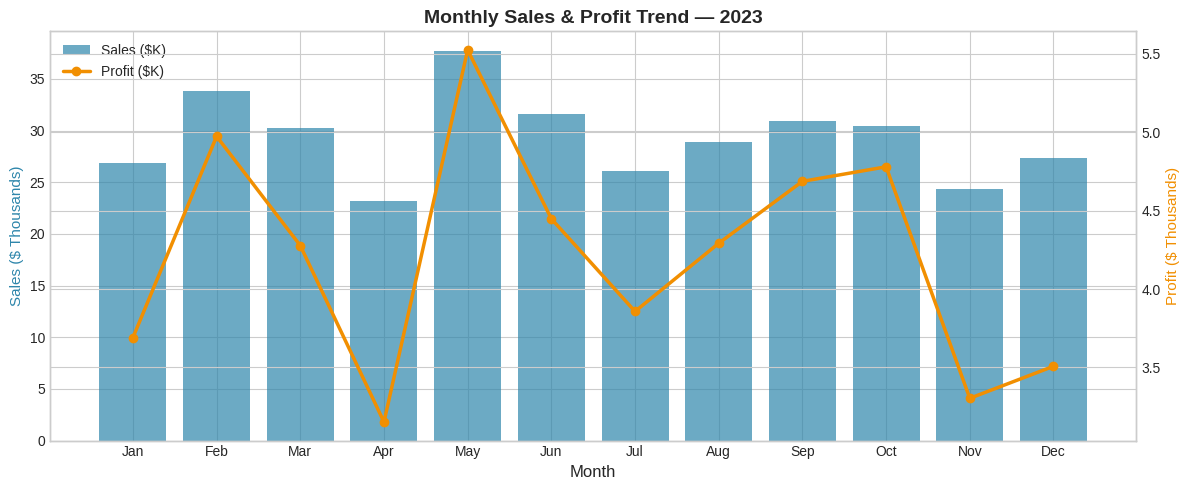
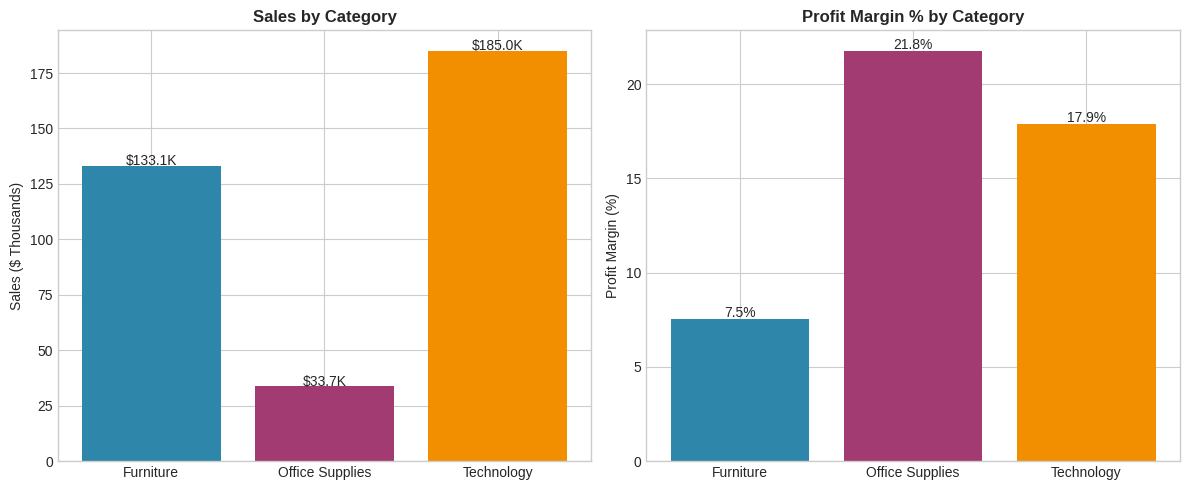
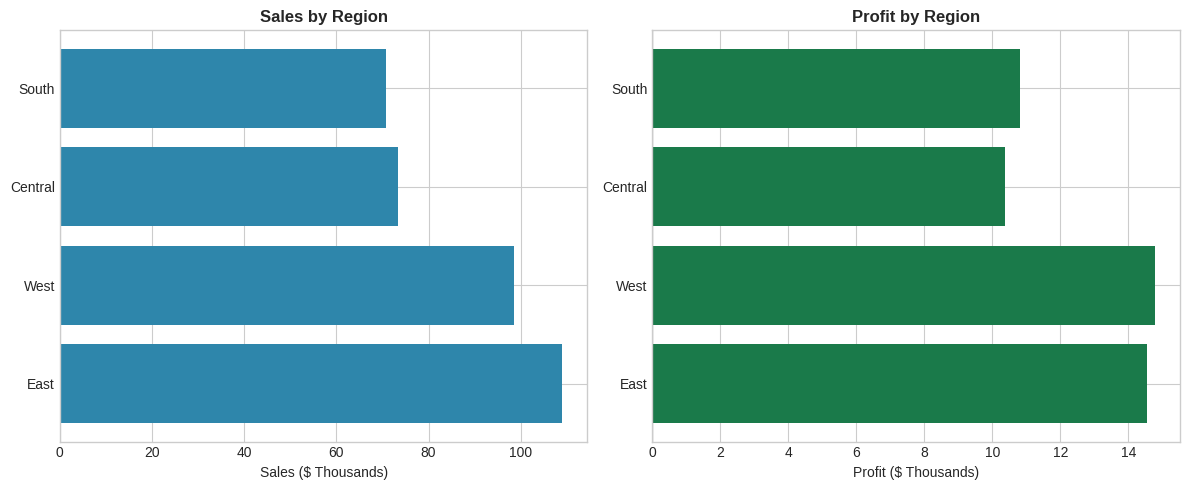
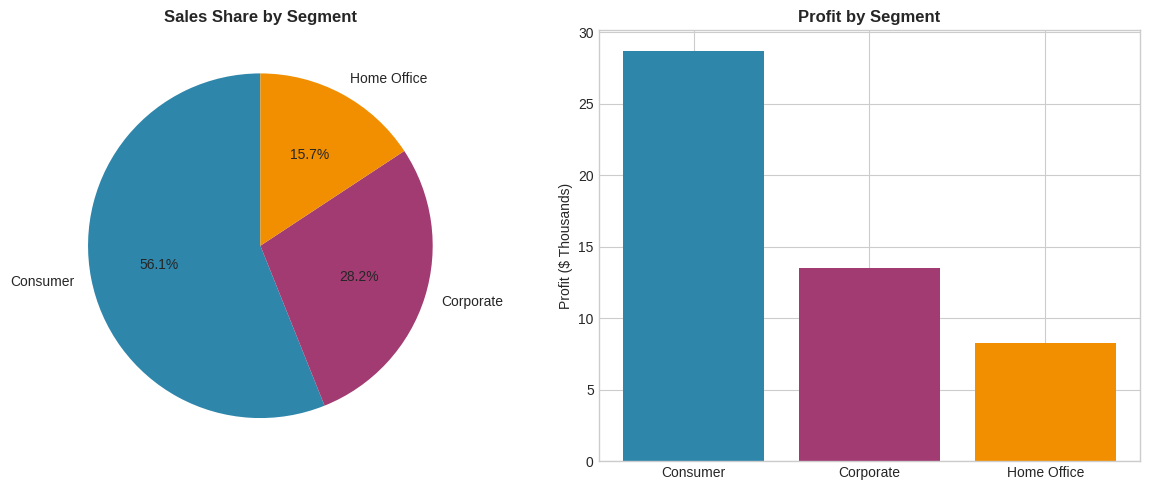
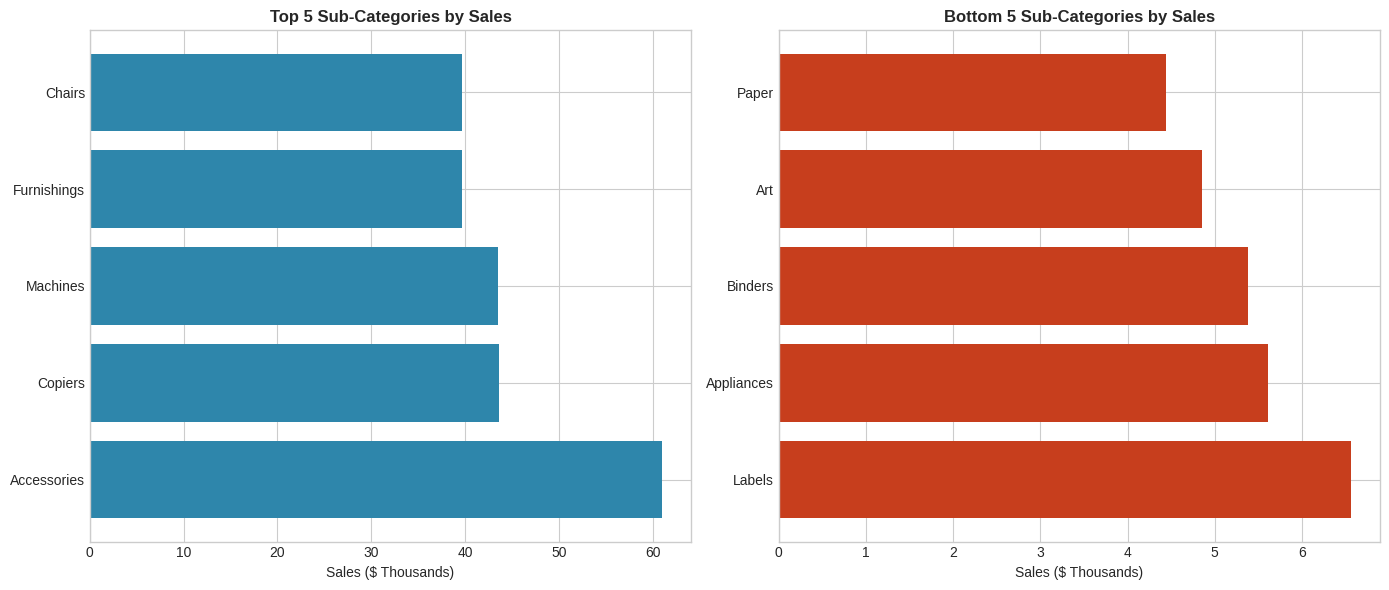

The script that saved these images, in order:
import pandas as pd
import numpy as np
import matplotlib.pyplot as plt
import seaborn as sns
import warnings
warnings.filterwarnings('ignore')

plt.style.use('seaborn-v0_8-whitegrid')
print('Libraries loaded ✅')

# Generate Dataset
np.random.seed(42)
categories = ['Technology', 'Furniture', 'Office Supplies']
sub_categories = {
    'Technology': ['Phones', 'Accessories', 'Machines', 'Copiers'],
    'Furniture': ['Chairs', 'Tables', 'Bookcases', 'Furnishings'],
    'Office Supplies': ['Paper', 'Binders', 'Art', 'Appliances', 'Labels', 'Storage']
}
regions = ['West', 'East', 'South', 'Central']
segments = ['Consumer', 'Corporate', 'Home Office']
cities = {'West': ['Los Angeles', 'San Francisco', 'Seattle'],
           'East': ['New York', 'Philadelphia', 'Boston'],
           'South': ['Houston', 'Dallas', 'Miami'],
           'Central': ['Chicago', 'Detroit', 'Columbus']}

n = 1000
dates = pd.date_range('2023-01-01', '2023-12-31', periods=n)
order_dates = pd.Series(dates).sample(n, replace=True).sort_values().values
cat_choices = np.random.choice(categories, n, p=[0.35, 0.30, 0.35])
sub_cat = [np.random.choice(sub_categories[c]) for c in cat_choices]
region_choices = np.random.choice(regions, n, p=[0.30, 0.30, 0.20, 0.20])
city_choices = [np.random.choice(cities[r]) for r in region_choices]

base_sales = {'Technology': 400, 'Furniture': 350, 'Office Supplies': 80}
base_margin = {'Technology': 0.18, 'Furniture': 0.08, 'Office Supplies': 0.22}
sales = np.array([np.random.lognormal(np.log(base_sales[c]), 0.7) for c in cat_choices]).round(2)
profit = np.array([sales[i] * (base_margin[cat_choices[i]] + np.random.normal(0, 0.05)) for i in range(n)]).round(2)

df = pd.DataFrame({
    'Order ID': [f'CA-2023-{10000+i}' for i in range(n)],
    'Order Date': order_dates,
    'Ship Mode': np.random.choice(['Standard Class','Second Class','First Class','Same Day'], n, p=[0.6,0.2,0.15,0.05]),
    'Segment': np.random.choice(segments, n, p=[0.52,0.30,0.18]),
    'Region': region_choices,
    'City': city_choices,
    'Category': cat_choices,
    'Sub-Category': sub_cat,
    'Sales': sales,
    'Quantity': np.random.randint(1, 15, n),
    'Discount': np.random.choice([0,0.1,0.2,0.3,0.4,0.5], n, p=[0.5,0.2,0.15,0.08,0.05,0.02]),
    'Profit': profit
})
df['Order Date'] = pd.to_datetime(df['Order Date'])
df['Month'] = df['Order Date'].dt.month
df['Month Name'] = df['Order Date'].dt.strftime('%b')
df['Quarter'] = df['Order Date'].dt.quarter.apply(lambda x: f'Q{x}')

print(f'Dataset shape: {df.shape}')
df.head()

print('=== Dataset Info ===')
print(df.info())
print('\n=== Null Values ===')
print(df.isnull().sum())
print('\n=== Summary Statistics ===')
df[['Sales','Profit','Quantity','Discount']].describe().round(2)

total_sales = df['Sales'].sum()
total_profit = df['Profit'].sum()
total_orders = df['Order ID'].nunique()
avg_order_value = df['Sales'].mean()
profit_margin = (total_profit / total_sales) * 100

print('📊 KEY PERFORMANCE INDICATORS')
print('=' * 40)
print(f'💰 Total Sales       : ${total_sales:>12,.2f}')
print(f'📈 Total Profit      : ${total_profit:>12,.2f}')
print(f'📦 Total Orders      : {total_orders:>13,}')
print(f'🛒 Avg Order Value   : ${avg_order_value:>12,.2f}')
print(f'📊 Profit Margin     : {profit_margin:>12.2f}%')

monthly = df.groupby(['Month','Month Name']).agg(
    Sales=('Sales','sum'), Profit=('Profit','sum'), Orders=('Order ID','count')
).reset_index().sort_values('Month')

fig, ax1 = plt.subplots(figsize=(12, 5))
ax2 = ax1.twinx()

ax1.bar(monthly['Month Name'], monthly['Sales']/1000, color='#2E86AB', alpha=0.7, label='Sales ($K)')
ax2.plot(monthly['Month Name'], monthly['Profit']/1000, color='#F18F01', marker='o', linewidth=2.5, label='Profit ($K)')

ax1.set_xlabel('Month', fontsize=12)
ax1.set_ylabel('Sales ($ Thousands)', color='#2E86AB', fontsize=11)
ax2.set_ylabel('Profit ($ Thousands)', color='#F18F01', fontsize=11)
plt.title('Monthly Sales & Profit Trend — 2023', fontsize=14, fontweight='bold')

lines1, labels1 = ax1.get_legend_handles_labels()
lines2, labels2 = ax2.get_legend_handles_labels()
ax1.legend(lines1 + lines2, labels1 + labels2, loc='upper left')
plt.tight_layout()
plt.show()

print(monthly[['Month Name','Sales','Profit','Orders']].to_string(index=False))

cat_summary = df.groupby('Category').agg(
    Sales=('Sales','sum'), Profit=('Profit','sum'), Orders=('Order ID','count')
).reset_index()
cat_summary['Profit Margin %'] = (cat_summary['Profit'] / cat_summary['Sales'] * 100).round(2)

fig, axes = plt.subplots(1, 2, figsize=(12, 5))
colors = ['#2E86AB', '#A23B72', '#F18F01']

axes[0].bar(cat_summary['Category'], cat_summary['Sales']/1000, color=colors)
axes[0].set_title('Sales by Category', fontweight='bold')
axes[0].set_ylabel('Sales ($ Thousands)')
for i, (bar, val) in enumerate(zip(axes[0].patches, cat_summary['Sales']/1000)):
    axes[0].text(bar.get_x() + bar.get_width()/2, bar.get_height() + 0.3, f'${val:.1f}K', ha='center', fontsize=10)

axes[1].bar(cat_summary['Category'], cat_summary['Profit Margin %'], color=colors)
axes[1].set_title('Profit Margin % by Category', fontweight='bold')
axes[1].set_ylabel('Profit Margin (%)')
for bar, val in zip(axes[1].patches, cat_summary['Profit Margin %']):
    axes[1].text(bar.get_x() + bar.get_width()/2, bar.get_height() + 0.1, f'{val:.1f}%', ha='center', fontsize=10)

plt.tight_layout()
plt.show()
print(cat_summary.to_string(index=False))

region_summary = df.groupby('Region').agg(
    Sales=('Sales','sum'), Profit=('Profit','sum')
).reset_index().sort_values('Sales', ascending=False)
region_summary['Profit Margin %'] = (region_summary['Profit'] / region_summary['Sales'] * 100).round(2)

fig, axes = plt.subplots(1, 2, figsize=(12, 5))

axes[0].barh(region_summary['Region'], region_summary['Sales']/1000, color='#2E86AB')
axes[0].set_title('Sales by Region', fontweight='bold')
axes[0].set_xlabel('Sales ($ Thousands)')

axes[1].barh(region_summary['Region'], region_summary['Profit']/1000,
             color=['#C73E1D' if x < 0 else '#1A7A4A' for x in region_summary['Profit']])
axes[1].set_title('Profit by Region', fontweight='bold')
axes[1].set_xlabel('Profit ($ Thousands)')
axes[1].axvline(0, color='black', linewidth=0.8)

plt.tight_layout()
plt.show()
print(region_summary.to_string(index=False))

segment_summary = df.groupby('Segment').agg(
    Sales=('Sales','sum'), Profit=('Profit','sum'), Orders=('Order ID','count')
).reset_index()

fig, axes = plt.subplots(1, 2, figsize=(12, 5))

axes[0].pie(segment_summary['Sales'], labels=segment_summary['Segment'],
            autopct='%1.1f%%', colors=['#2E86AB','#A23B72','#F18F01'], startangle=90)
axes[0].set_title('Sales Share by Segment', fontweight='bold')

axes[1].bar(segment_summary['Segment'], segment_summary['Profit']/1000, color=['#2E86AB','#A23B72','#F18F01'])
axes[1].set_title('Profit by Segment', fontweight='bold')
axes[1].set_ylabel('Profit ($ Thousands)')

plt.tight_layout()
plt.show()
print(segment_summary.to_string(index=False))

subcat = df.groupby('Sub-Category').agg(Sales=('Sales','sum'), Profit=('Profit','sum')).reset_index()
subcat['Margin%'] = (subcat['Profit']/subcat['Sales']*100).round(1)
subcat = subcat.sort_values('Sales', ascending=False)

fig, axes = plt.subplots(1, 2, figsize=(14, 6))

top5 = subcat.head(5)
bottom5 = subcat.tail(5)

axes[0].barh(top5['Sub-Category'], top5['Sales']/1000, color='#2E86AB')
axes[0].set_title('Top 5 Sub-Categories by Sales', fontweight='bold')
axes[0].set_xlabel('Sales ($ Thousands)')

axes[1].barh(bottom5['Sub-Category'], bottom5['Sales']/1000, color='#C73E1D')
axes[1].set_title('Bottom 5 Sub-Categories by Sales', fontweight='bold')
axes[1].set_xlabel('Sales ($ Thousands)')

plt.tight_layout()
plt.show()
